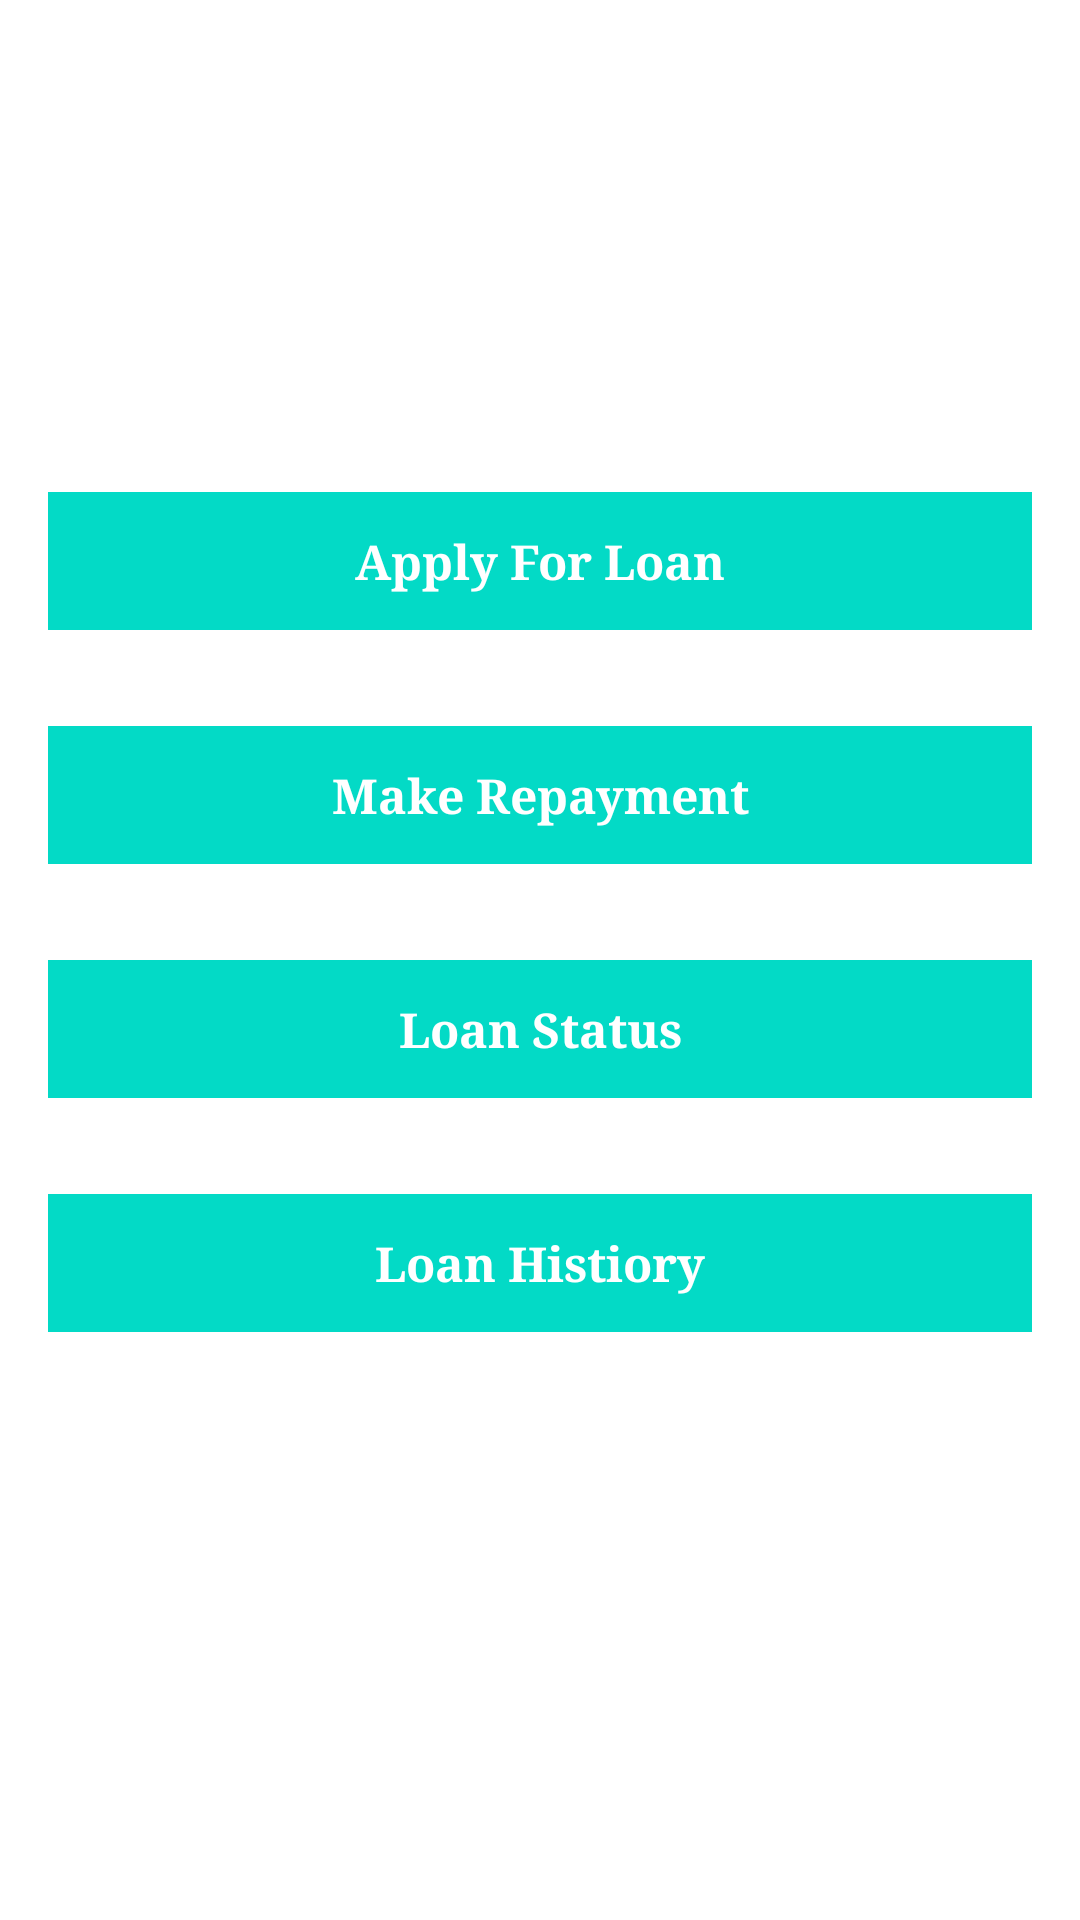

Produce the Android XML layout that renders to this screen, including the resource entries it uses.
<!-- AndroidManifest.xml: activity theme NoActionBar -->
<!-- res/layout/activity_home.xml -->
<?xml version="1.0" encoding="utf-8"?>
<androidx.appcompat.widget.LinearLayoutCompat
    xmlns:android="http://schemas.android.com/apk/res/android"
    xmlns:app="http://schemas.android.com/apk/res-auto"
    xmlns:tools="http://schemas.android.com/tools"
    android:layout_width="match_parent"
    android:layout_height="match_parent"
    android:gravity="center"
    android:orientation="vertical"
    tools:context=".activities.HomeActivity">


    <androidx.appcompat.widget.AppCompatButton
        android:id="@+id/apply_button"
        android:layout_width="match_parent"
        android:layout_height="wrap_content"
        android:layout_marginHorizontal="16dp"
        android:layout_marginBottom="32dp"
        android:gravity="center"
        android:padding="12dp"
        android:text="@string/applyForLoan"
        android:textSize="16sp"
        android:textColor="@color/white"
        android:textStyle="bold"
        android:textAllCaps="false"
        android:background="@color/design_default_color_secondary"/>


    <androidx.appcompat.widget.AppCompatButton
        android:id="@+id/make_repayment_button"
        android:layout_width="match_parent"
        android:layout_height="wrap_content"
        android:layout_marginHorizontal="16dp"
        android:layout_marginBottom="32dp"
        android:gravity="center"
        android:padding="12dp"
        android:text="@string/makeRepayment"
        android:textSize="16sp"
        android:textColor="@color/white"
        android:textStyle="bold"
        android:textAllCaps="false"
        android:background="@color/design_default_color_secondary"/>



    <androidx.appcompat.widget.AppCompatButton
        android:id="@+id/loan_status_button"
        android:layout_width="match_parent"
        android:layout_height="wrap_content"
        android:layout_marginHorizontal="16dp"
        android:layout_marginBottom="32dp"
        android:gravity="center"
        android:padding="12dp"
        android:text="@string/loanStatus"
        android:textSize="16sp"
        android:textColor="@color/white"
        android:textStyle="bold"
        android:textAllCaps="false"
        android:background="@color/design_default_color_secondary"/>


    <androidx.appcompat.widget.AppCompatButton
        android:id="@+id/loan_history_button"
        android:layout_width="match_parent"
        android:layout_height="wrap_content"
        android:layout_marginHorizontal="16dp"
        android:layout_marginBottom="32dp"
        android:gravity="center"
        android:padding="12dp"
        android:text="@string/loanHistory"
        android:textSize="16sp"
        android:textColor="@color/white"
        android:textStyle="bold"
        android:textAllCaps="false"
        android:background="@color/design_default_color_secondary"/>

</androidx.appcompat.widget.LinearLayoutCompat>
<!-- resources referenced by this layout -->
<resources>
  <string name="applyForLoan">Apply For Loan</string>
  <string name="loanHistory">Loan Histiory</string>
  <string name="loanStatus">Loan Status</string>
  <string name="makeRepayment">Make Repayment</string>
  <style name="NoActionBar">
          <item name="windowActionBar">false</item>
          <item name="windowNoTitle">true</item>
          <item name="android:typeface">serif</item>
      </style>
  <!-- not gathered from this repository: default colours our renderer supplied (Android Studio template values) -->
  <color name="white">#FFFFFFFF</color>
</resources>
